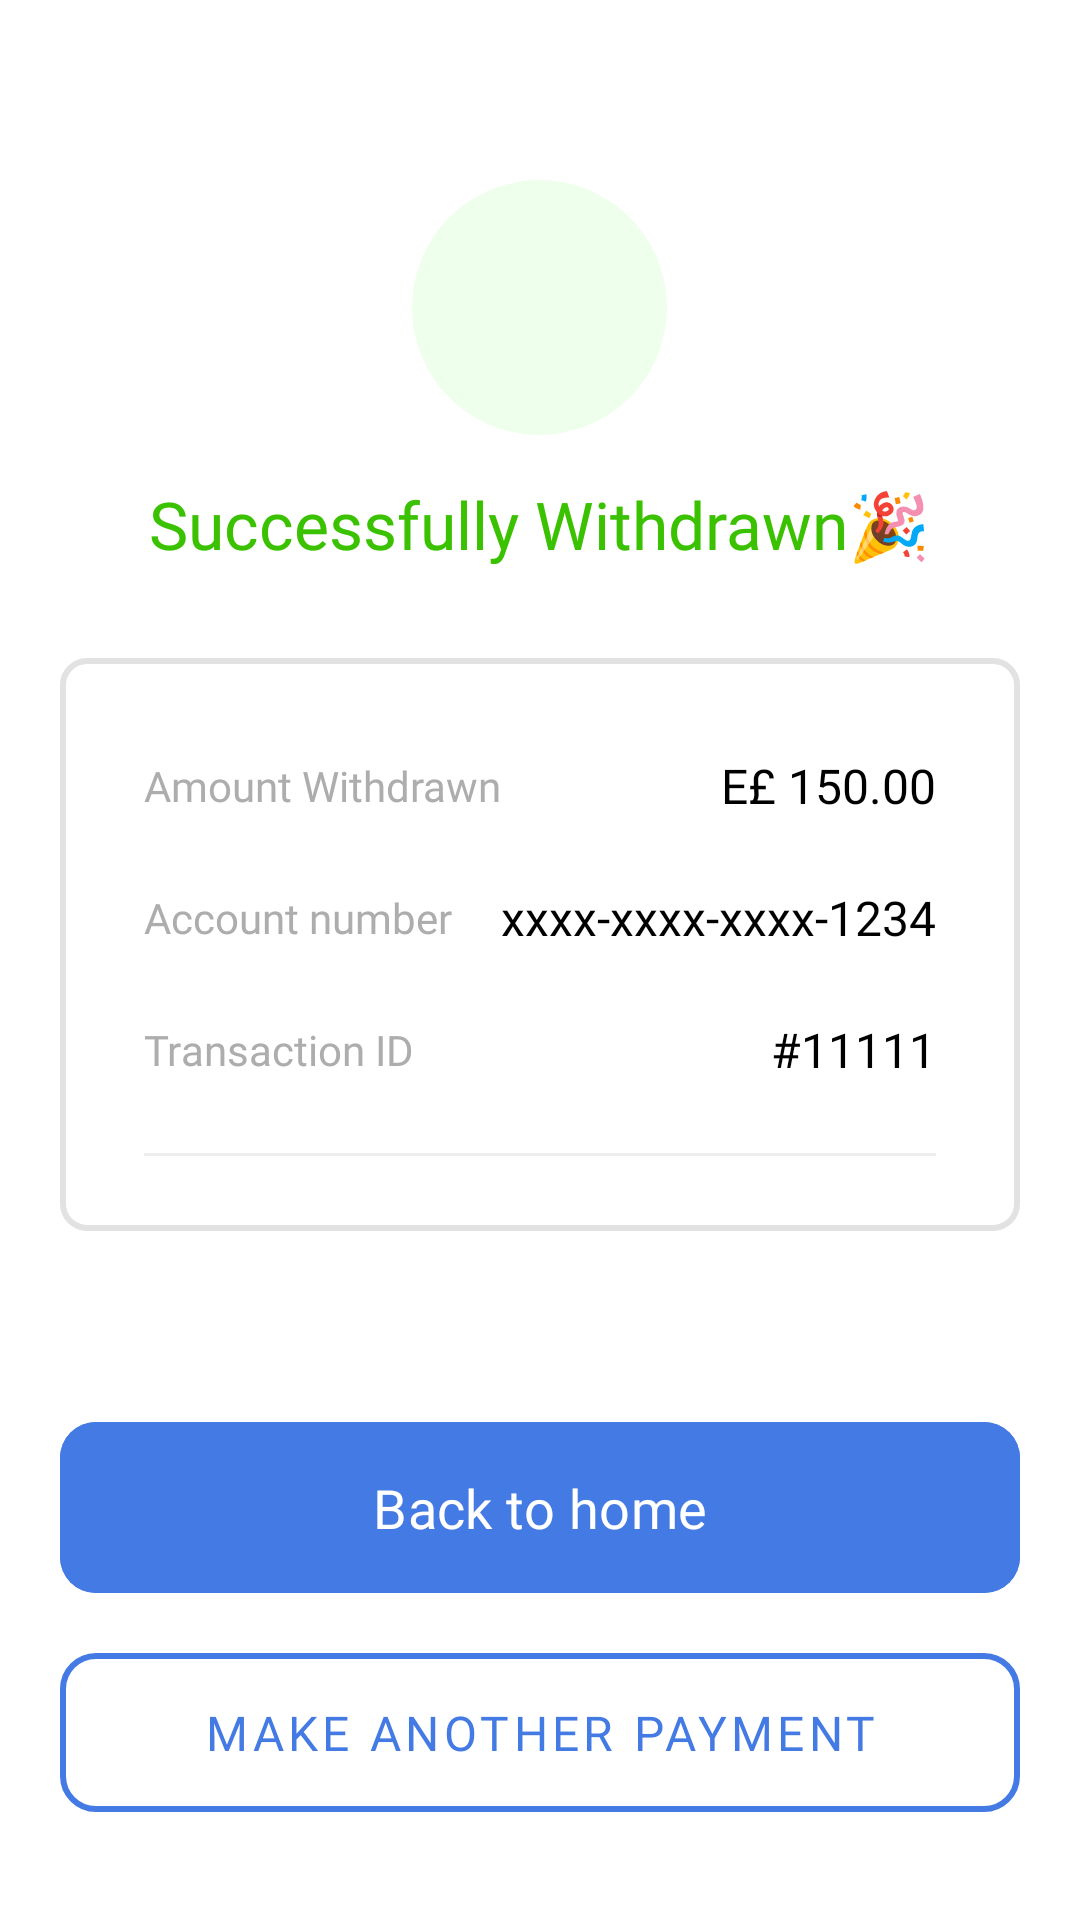

Produce the Android XML layout that renders to this screen, including the resource entries it uses.
<!-- AndroidManifest.xml: application theme Theme.PayOnApplication -->
<!-- res/layout/activity_successful_withdraw.xml -->
<?xml version="1.0" encoding="utf-8"?>
<LinearLayout xmlns:android="http://schemas.android.com/apk/res/android"
    xmlns:app="http://schemas.android.com/apk/res-auto"
    xmlns:tools="http://schemas.android.com/tools"
    android:id="@+id/main"
    android:layout_width="match_parent"
    android:layout_height="match_parent"
    android:background="@color/white"
    android:orientation="vertical"
    tools:context=".Successful_Withdraw">

    <LinearLayout
        android:layout_width="85dp"
        android:layout_height="85dp"
        android:layout_gravity="center_horizontal"
        android:layout_marginTop="60dp"
        android:background="@drawable/circlegreen"
        android:gravity="center">

        <ImageView
            android:layout_width="45dp"
            android:layout_height="45dp"
            android:src="@drawable/yesincircle" />
    </LinearLayout>

    <TextView
        android:layout_width="wrap_content"
        android:layout_height="wrap_content"
        android:layout_gravity="center_horizontal"
        android:layout_marginTop="15dp"
        android:fontFamily="@font/outfit_semibold"
        android:text="Successfully Withdrawn🎉"
        android:textColor="#3AC100"
        android:textSize="22sp" />

    <androidx.constraintlayout.widget.ConstraintLayout
        android:layout_width="match_parent"
        android:layout_height="wrap_content"
        android:layout_marginStart="20dp"
        android:layout_marginTop="30dp"
        android:layout_marginEnd="20dp"
        android:background="@drawable/grayoutline"
        android:paddingBottom="25dp">

        <TextView
            android:id="@+id/tv1"
            android:layout_width="wrap_content"
            android:layout_height="wrap_content"
            android:layout_marginStart="20dp"
            android:layout_marginTop="25dp"
            android:fontFamily="@font/outfit_semibold"
            android:text="Amount Withdrawn"
            android:textColor="#ADADAD"
            android:textSize="14sp"
            app:layout_constraintStart_toStartOf="parent"
            app:layout_constraintTop_toTopOf="parent" />

        <TextView
            android:id="@+id/amount_val"
            android:layout_width="wrap_content"
            android:layout_height="wrap_content"
            android:layout_marginEnd="20dp"
            android:fontFamily="@font/outfit_semibold"
            android:text="E£ 150.00"
            android:textColor="#000000"
            android:textSize="16sp"
            app:layout_constraintBottom_toBottomOf="@+id/tv1"
            app:layout_constraintEnd_toEndOf="parent"
            app:layout_constraintTop_toTopOf="@+id/tv1" />

        <TextView
            android:id="@+id/tv2"
            android:layout_width="wrap_content"
            android:layout_height="wrap_content"
            android:layout_marginStart="20dp"
            android:layout_marginTop="25dp"
            android:fontFamily="@font/outfit_semibold"
            android:text="Account number"
            android:textColor="#ADADAD"
            android:textSize="14sp"
            app:layout_constraintStart_toStartOf="parent"
            app:layout_constraintTop_toBottomOf="@+id/tv1" />

        <TextView
            android:id="@+id/account_val"
            android:layout_width="wrap_content"
            android:layout_height="wrap_content"
            android:layout_marginEnd="20dp"
            android:fontFamily="@font/outfit_semibold"
            android:text="xxxx-xxxx-xxxx-1234"
            android:textColor="#000000"
            android:textSize="16sp"
            app:layout_constraintBottom_toBottomOf="@+id/tv2"
            app:layout_constraintEnd_toEndOf="parent"
            app:layout_constraintTop_toTopOf="@+id/tv2" />

        <TextView
            android:id="@+id/tv3"
            android:layout_width="wrap_content"
            android:layout_height="wrap_content"
            android:layout_marginStart="20dp"
            android:layout_marginTop="25dp"
            android:fontFamily="@font/outfit_semibold"
            android:text="Transaction ID"
            android:textColor="#ADADAD"
            android:textSize="14sp"
            app:layout_constraintStart_toStartOf="parent"
            app:layout_constraintTop_toBottomOf="@+id/tv2" />

        <TextView
            android:id="@+id/trans_val"
            android:layout_width="wrap_content"
            android:layout_height="wrap_content"
            android:layout_marginEnd="20dp"
            android:fontFamily="@font/outfit_semibold"
            android:text="#11111"
            android:textColor="#000000"
            android:textSize="16sp"
            app:layout_constraintBottom_toBottomOf="@+id/tv3"
            app:layout_constraintEnd_toEndOf="parent"
            app:layout_constraintTop_toTopOf="@+id/tv3" />

        <View
            android:id="@+id/divider"
            android:layout_width="match_parent"
            android:layout_height="1dp"
            android:layout_marginStart="20dp"
            android:layout_marginTop="25dp"
            android:layout_marginEnd="20dp"
            android:background="#EEEEEE"
            app:layout_constraintTop_toBottomOf="@+id/tv3" />

    </androidx.constraintlayout.widget.ConstraintLayout>

    <View
        android:layout_width="match_parent"
        android:layout_height="0dp"
        android:layout_weight="1" />

    <com.google.android.material.button.MaterialButton
        android:id="@+id/btn_back_home"
        android:layout_width="match_parent"
        android:layout_height="65dp"
        android:layout_marginStart="20dp"
        android:layout_marginEnd="20dp"
        android:layout_marginBottom="10dp"
        android:backgroundTint="#447AE3"
        android:fontFamily="@font/outfit_semibold"
        android:text="Back to home"
        android:textSize="18sp"
        app:cornerRadius="12dp" />

    <com.google.android.material.button.MaterialButton
        android:id="@+id/btn_another_payment"
        style="@style/Widget.MaterialComponents.Button.OutlinedButton"
        android:layout_width="match_parent"
        android:layout_height="65dp"
        android:layout_marginStart="20dp"
        android:layout_marginEnd="20dp"
        android:layout_marginBottom="30dp"
        android:fontFamily="@font/outfit_semibold"
        android:text="Make another payment"
        android:textColor="#447AE3"
        android:textSize="16sp"
        app:cornerRadius="12dp"
        app:strokeColor="#447AE3"
        app:strokeWidth="2dp" />

</LinearLayout>
<!-- resources referenced by this layout -->
<resources>
  <color name="white">#FFFFFFFF</color>
  <!-- drawable circlegreen (drawable) -->
  <?xml version="1.0" encoding="utf-8"?>
  <shape xmlns:android="http://schemas.android.com/apk/res/android"
      android:shape="oval">
      <solid android:color="#EEFFEB" />
  </shape>
  <!-- drawable grayoutline (drawable) -->
  <shape xmlns:android="http://schemas.android.com/apk/res/android"
      android:shape="rectangle">
      <stroke android:width="2dp" android:color="#E2E2E2"/>
      <corners android:radius="8dp"/>
      <padding android:left="8dp"
          android:top="8dp"
          android:right="8dp"
          android:bottom="8dp"/>
  </shape>
  <style name="Theme.PayOnApplication" parent="Base.Theme.PayOnApplication" />
  <style name="Base.Theme.PayOnApplication" parent="Theme.Material3.DayNight.NoActionBar">
          
          
      </style>
</resources>
